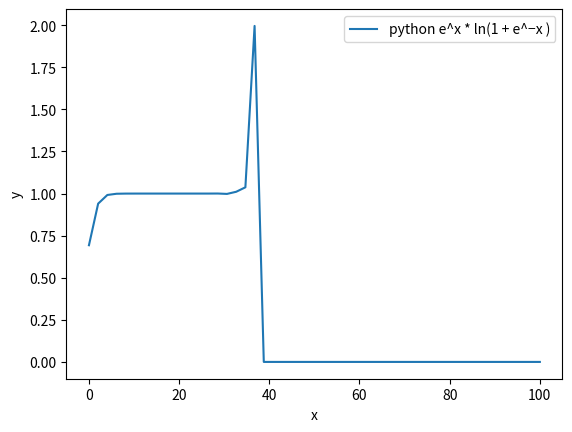

Python code for this plot:
import matplotlib.pyplot as plt
import numpy as np

x = np.linspace(0, 100)

fun = pow(np.e, x) * (np.log(1 + pow(np.e, -x)))

plt.plot(x, fun, label='python e^x * ln(1 + e^−x )');

plt.xlabel('x')
plt.ylabel('y')

# plt.title("Simple Plot")

plt.legend()

plt.show()

# w wolfram alpha użyto (e^x)*Log[E, (1 + e^(- x) )] (x from 0 to 100)

